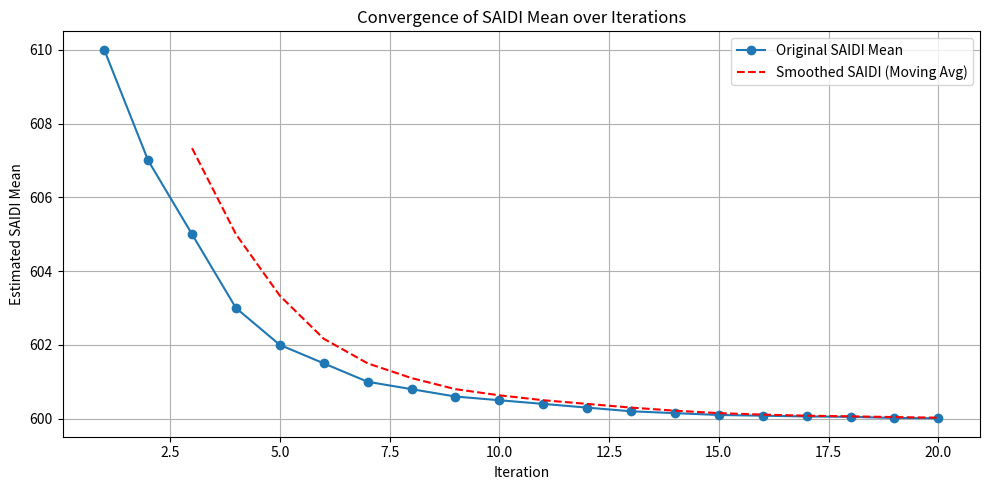

Python code for this plot:
import matplotlib.pyplot as plt
import numpy as np
import pandas as pd

# Example: Replace with your actual SAIDI mean values over iterations
mean_saidi_values = [610, 607, 605, 603, 602, 601.5, 601, 600.8, 600.6, 600.5,
                     600.4, 600.3, 600.2, 600.15, 600.1, 600.08, 600.06, 600.05, 600.02, 600.01]

iterations = np.arange(1, len(mean_saidi_values) + 1)

# Smoothing using moving average (window size = 3)
smoothed = pd.Series(mean_saidi_values).rolling(window=3).mean()

# Plotting
plt.figure(figsize=(10, 5))
plt.plot(iterations, mean_saidi_values, label='Original SAIDI Mean', marker='o')
plt.plot(iterations, smoothed, label='Smoothed SAIDI (Moving Avg)', linestyle='--', color='red')
plt.xlabel('Iteration')
plt.ylabel('Estimated SAIDI Mean')
plt.title('Convergence of SAIDI Mean over Iterations')
plt.grid(True)
plt.legend()
plt.tight_layout()
plt.show()
